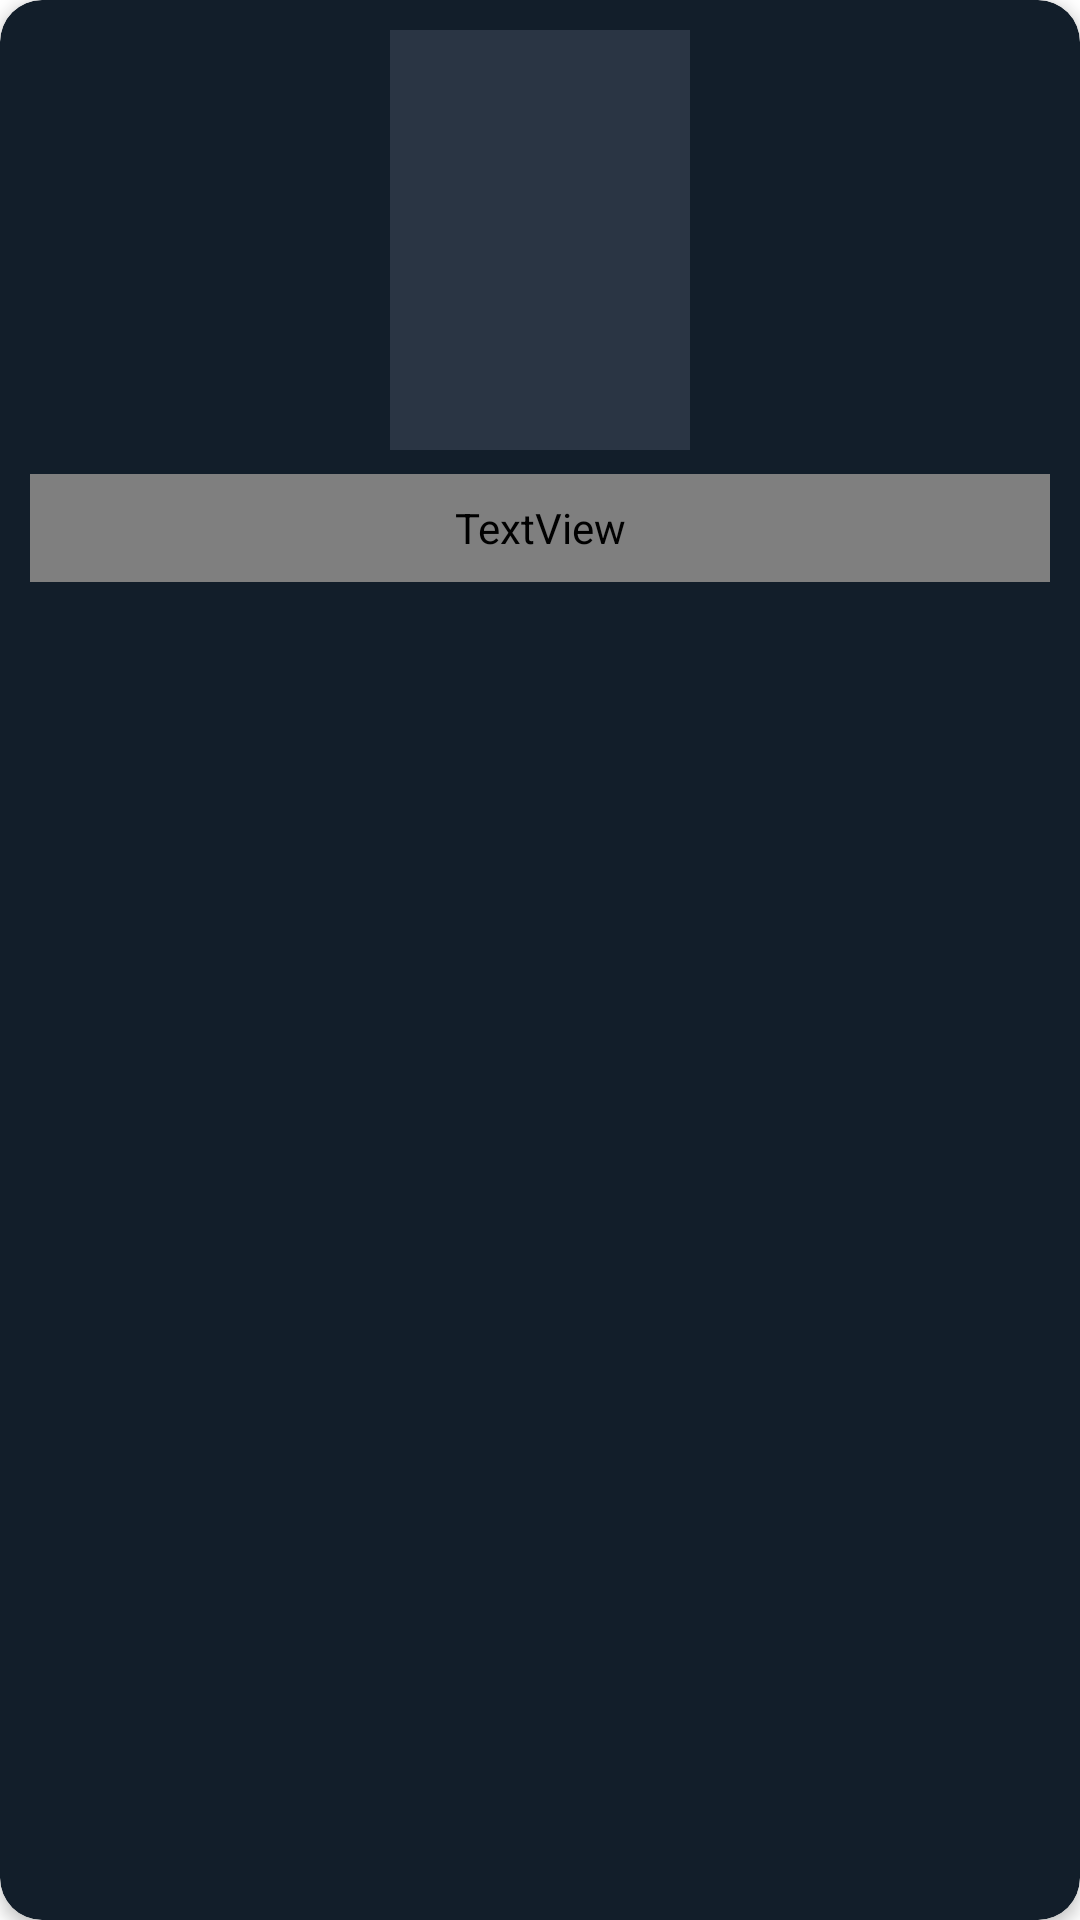

Write the Android layout XML for this screen, with the resource values it uses.
<!-- AndroidManifest.xml: fallback theme Theme.MaterialComponents.DayNight.NoActionBar -->
<!-- res/layout/game_grid_item.xml -->
<?xml version="1.0" encoding="utf-8"?>
<com.google.android.material.card.MaterialCardView xmlns:android="http://schemas.android.com/apk/res/android"
    xmlns:app="http://schemas.android.com/apk/res-auto"
    android:layout_width="match_parent"
    android:layout_height="wrap_content"
    android:layout_margin="6dp"
    android:clickable="false"
    android:focusable="false"
    android:descendantFocusability="blocksDescendants"
    app:cardBackgroundColor="@color/retronexus_elevated"
    app:cardCornerRadius="14dp"
    app:cardElevation="3dp">

    <LinearLayout
        android:layout_width="match_parent"
        android:layout_height="wrap_content"
        android:gravity="center"
        android:orientation="vertical"
        android:padding="10dp">

        <ImageView
            android:id="@+id/Thumbnail"
            android:layout_width="100dp"
            android:layout_height="140dp"
            android:background="@color/retronexus_placeholder"
            android:scaleType="centerCrop" />

        <TextView
            android:id="@+id/Title"
            android:layout_width="match_parent"
            android:layout_height="36dp"
            android:layout_marginTop="8dp"
            android:ellipsize="end"
            android:gravity="top|center_horizontal"
            android:includeFontPadding="false"
            android:maxLines="2"
            android:minLines="2"
            android:text="Game Title"
            android:textAlignment="center"
            android:textColor="?attr/colorPrimaryText"
            android:textSize="14sp" />
    </LinearLayout>
</com.google.android.material.card.MaterialCardView>
<!-- resources referenced by this layout -->
<resources>
  <color name="retronexus_elevated">#121E2A</color>
  <color name="retronexus_placeholder">#2A3544</color>
</resources>
